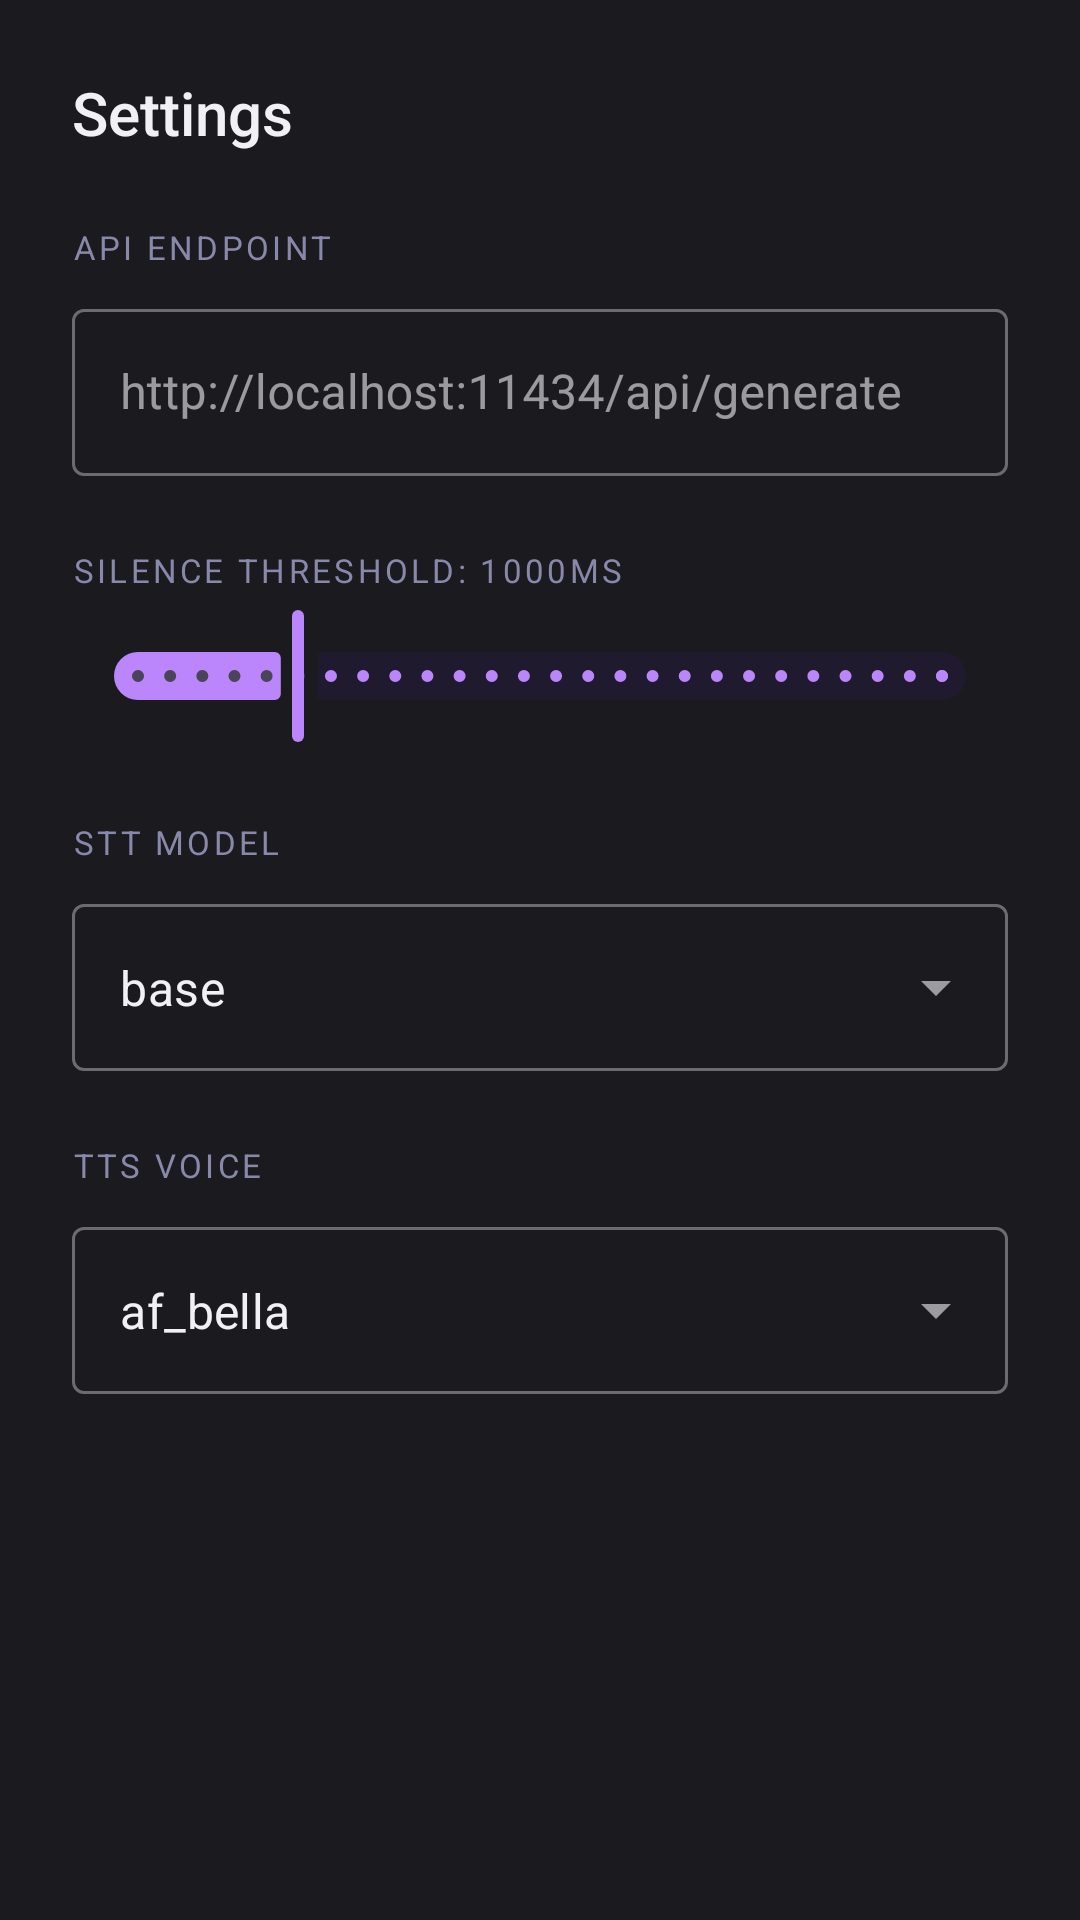

Write the Android layout XML for this screen, with the resource values it uses.
<!-- AndroidManifest.xml: application theme Theme.OpenClawVoice -->
<!-- res/layout/bottom_sheet_settings.xml -->
<?xml version="1.0" encoding="utf-8"?>
<LinearLayout xmlns:android="http://schemas.android.com/apk/res/android"
    xmlns:app="http://schemas.android.com/apk/res-auto"
    android:layout_width="match_parent"
    android:layout_height="wrap_content"
    android:orientation="vertical"
    android:padding="24dp"
    android:background="@color/surface">

    
    <com.google.android.material.textview.MaterialTextView
        android:layout_width="match_parent"
        android:layout_height="wrap_content"
        android:text="Settings"
        android:textSize="20sp"
        android:textColor="@color/text_primary"
        android:fontFamily="sans-serif-medium"
        android:layout_marginBottom="24dp" />

    
    <com.google.android.material.textview.MaterialTextView
        android:layout_width="match_parent"
        android:layout_height="wrap_content"
        android:text="API Endpoint"
        android:textSize="11sp"
        android:textColor="@color/text_secondary"
        android:textAllCaps="true"
        android:letterSpacing="0.1"
        android:layout_marginBottom="8dp" />

    <com.google.android.material.textfield.TextInputLayout
        android:id="@+id/endpointInputLayout"
        android:layout_width="match_parent"
        android:layout_height="wrap_content"
        style="@style/Widget.MaterialComponents.TextInputLayout.OutlinedBox"
        android:layout_marginBottom="24dp">

        <com.google.android.material.textfield.TextInputEditText
            android:id="@+id/endpointInput"
            android:layout_width="match_parent"
            android:layout_height="wrap_content"
            android:inputType="textUri"
            android:hint="http://localhost:11434/api/generate"
            android:textColor="@color/text_primary"
            android:textColorHint="@color/text_secondary" />
    </com.google.android.material.textfield.TextInputLayout>

    
    <com.google.android.material.textview.MaterialTextView
        android:id="@+id/silenceThresholdLabel"
        android:layout_width="match_parent"
        android:layout_height="wrap_content"
        android:text="Silence Threshold: 1000ms"
        android:textSize="11sp"
        android:textColor="@color/text_secondary"
        android:textAllCaps="true"
        android:letterSpacing="0.1"
        android:layout_marginBottom="4dp" />

    <com.google.android.material.slider.Slider
        android:id="@+id/silenceThresholdSlider"
        android:layout_width="match_parent"
        android:layout_height="wrap_content"
        android:valueFrom="500"
        android:valueTo="3000"
        android:stepSize="100"
        android:value="1000"
        android:layout_marginBottom="24dp"
        app:thumbColor="@color/accent"
        app:trackColorActive="@color/accent"
        app:trackColorInactive="@color/surface_variant" />

    
    <com.google.android.material.textview.MaterialTextView
        android:layout_width="match_parent"
        android:layout_height="wrap_content"
        android:text="STT Model"
        android:textSize="11sp"
        android:textColor="@color/text_secondary"
        android:textAllCaps="true"
        android:letterSpacing="0.1"
        android:layout_marginBottom="8dp" />

    <com.google.android.material.textfield.TextInputLayout
        android:id="@+id/whisperModelInputLayout"
        android:layout_width="match_parent"
        android:layout_height="wrap_content"
        style="@style/Widget.MaterialComponents.TextInputLayout.OutlinedBox.ExposedDropdownMenu"
        android:layout_marginBottom="24dp">

        <AutoCompleteTextView
            android:id="@+id/whisperModelDropdown"
            android:layout_width="match_parent"
            android:layout_height="wrap_content"
            android:inputType="none"
            android:text="base"
            android:textColor="@color/text_primary" />
    </com.google.android.material.textfield.TextInputLayout>

    
    <com.google.android.material.textview.MaterialTextView
        android:layout_width="match_parent"
        android:layout_height="wrap_content"
        android:text="TTS Voice"
        android:textSize="11sp"
        android:textColor="@color/text_secondary"
        android:textAllCaps="true"
        android:letterSpacing="0.1"
        android:layout_marginBottom="8dp" />

    <com.google.android.material.textfield.TextInputLayout
        android:id="@+id/voiceInputLayout"
        android:layout_width="match_parent"
        android:layout_height="wrap_content"
        style="@style/Widget.MaterialComponents.TextInputLayout.OutlinedBox.ExposedDropdownMenu"
        android:layout_marginBottom="32dp">

        <AutoCompleteTextView
            android:id="@+id/voiceDropdown"
            android:layout_width="match_parent"
            android:layout_height="wrap_content"
            android:inputType="none"
            android:text="af_bella"
            android:textColor="@color/text_primary" />
    </com.google.android.material.textfield.TextInputLayout>

</LinearLayout>
<!-- resources referenced by this layout -->
<resources>
  <color name="accent">#BB86FC</color>
  <color name="surface">#1A1A1F</color>
  <color name="surface_variant">#1F1A2E</color>
  <color name="text_primary">#F0F0F5</color>
  <color name="text_secondary">#8888AA</color>
  <style name="Theme.OpenClawVoice" parent="Theme.Material3.Dark.NoActionBar">
          <item name="colorPrimary">@color/accent</item>
          <item name="colorPrimaryVariant">@color/accent_dark</item>
          <item name="colorOnPrimary">@color/white</item>
          <item name="colorSecondary">@color/teal_200</item>
          <item name="colorOnSecondary">@color/black</item>
          <item name="colorError">#CF6679</item>
          <item name="colorOnError">@color/black</item>
          <item name="colorSurface">@color/surface</item>
          <item name="colorOnSurface">@color/text_primary</item>
          <item name="android:colorBackground">@color/background</item>
          <item name="android:statusBarColor">@color/background</item>
          <item name="android:navigationBarColor">@color/background</item>
      </style>
  <color name="accent_dark">#6200EE</color>
  <color name="white">#FFFFFFFF</color>
  <color name="teal_200">#FF03DAC5</color>
  <color name="black">#FF000000</color>
  <color name="background">#0D0D0F</color>
</resources>
